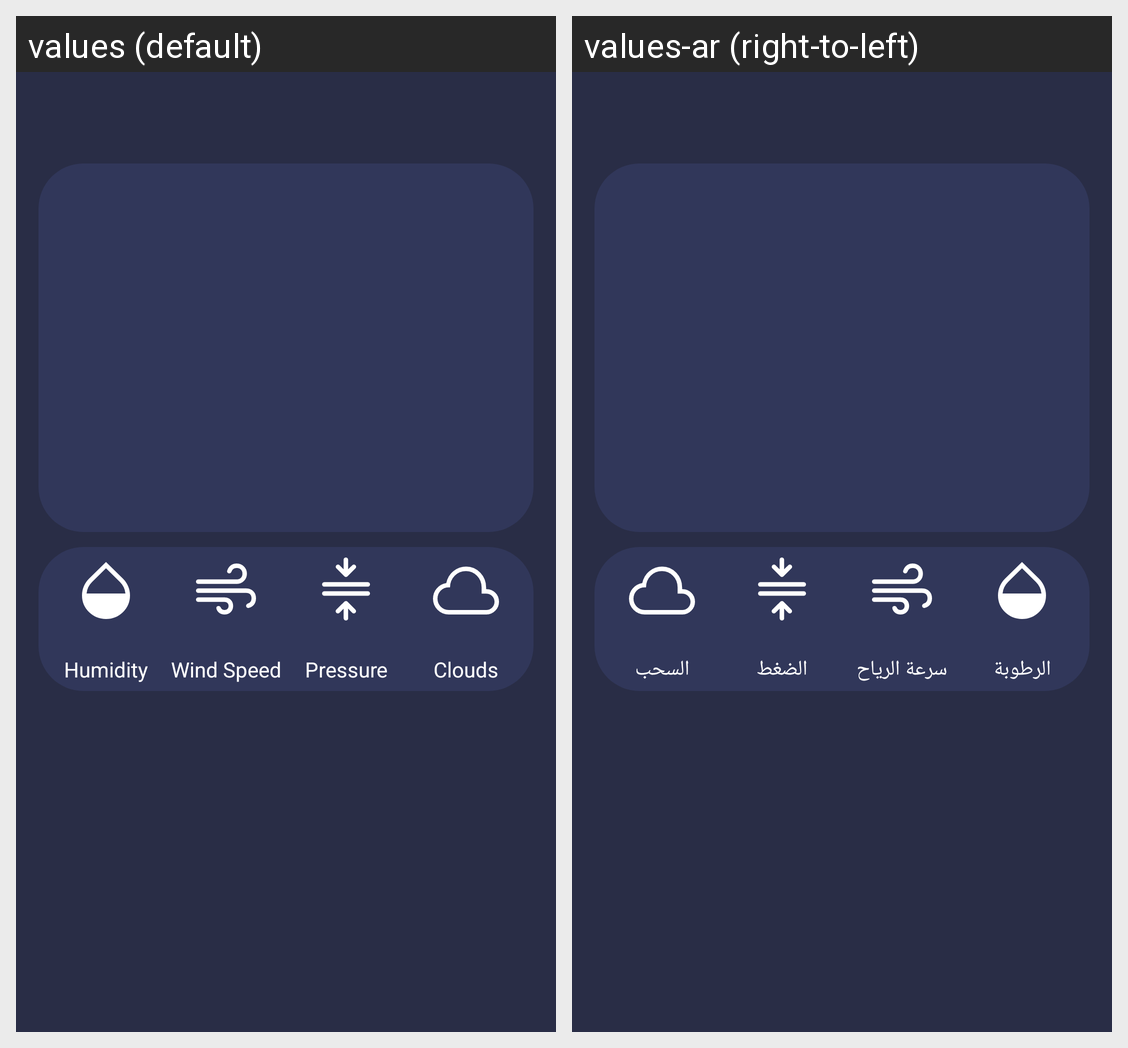

The Android screen above is rendered under two locales of the same app. Produce the string resources it draws, with the default and per-locale values.
Android screen res/layout/fragment_home.xml rendered under 2 locales, left to right: values (default), values-ar (right-to-left). Device: Nexus 5 (rendered at 1080×1920; each locale shown at half size, 540×960, under a caption strip naming it); theme Theme.Weather.
Strings drawn on this screen, with the default value and each locale's value (text and hints the layout hard-codes, and strings that could not be matched under every locale, appear in the picture but are not listed):

humidity
  values: Humidity
  values-ar: الرطوبة

windSpeed
  values: Wind Speed
  values-ar: سرعة الرياح

pressure
  values: Pressure
  values-ar: الضغط

clouds
  values: Clouds
  values-ar: السحب
